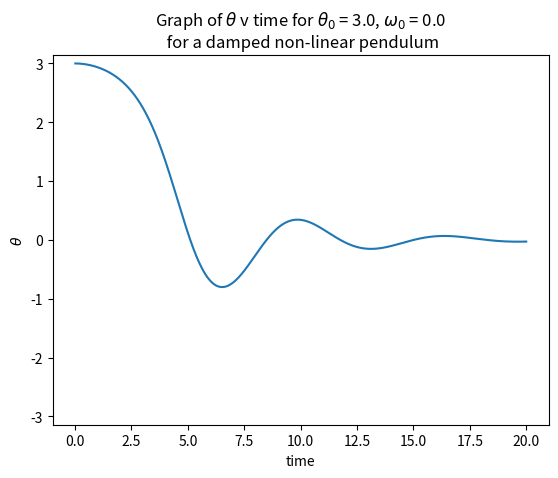

This chart was generated by the following Python code: (Note: this script raises an exception after producing the figure.)
# -*- coding: utf-8 -*-
"""
Created on Tue Feb 21 15:35:00 2023

@author: 
"""

'''
Model the motion of a damped non-linear pendulum
'''

import numpy as np
import matplotlib.pyplot as plt

# INITIAL VALUES FOR K PHI AND A
k = 0.5
phi = 0.66667
A = 0.0

# INITIAL VALUE OF dt
dt = 0.01

# DEFINE EQUATION 8c FOR NON-LINEAR PENDULUM
def f(theta, omega, t):
    return -np.sin(theta) -k*omega + A*np.cos(phi*t)

# SET VARIABLES
theta = 3.0 
omega = 0.0
t = 0.0

# INITIALISE LISTS
omega_list = np.array([])
theta_list = np.array([])
time_list = np.array([])

for i in range(2000):
    # RUNGE-KUTTA METHOD
    k1a = dt * omega
    k1b = dt * f(theta, omega, t)
    k2a = dt * (omega + k1b/2)
    k2b = dt * f(theta + k1a/2, omega + k1b/2, t + dt/2)
    k3a = dt * (omega + k2b/2)
    k3b = dt * f(theta + k2a/2, omega + k2b/2, t + dt/2)
    k4a = dt * (omega + k3b)
    k4b = dt * f(theta + k3a, omega + k3b, t + dt)
    theta = theta + (k1a + 2*k2a + 2*k3a + k4a) / 6
    omega = omega + (k1b + 2*k2b + 2*k3b + k4b) / 6
    
    # INCREASE TIME
    t = t + dt
    
    # APPEND TO ARRAYS
    omega_list = np.append(omega_list, omega)
    theta_list = np.append(theta_list, theta)
    time_list = np.append(time_list, t)

# GRAPHS V TIME
plt.plot(time_list, theta_list)
plt.xlabel("time")
plt.ylabel("$\\theta$")
plt.title("Graph of $\\theta$ v time for $\\theta_0$ = 3.0, $\omega_0$ = 0.0 \n for a damped non-linear pendulum")
plt.ylim([-np.pi, np.pi])
plt.savefig("images/Exercise4Theta.png", dpi=300)
plt.show()

plt.plot(time_list, omega_list)
plt.xlabel("time")
plt.ylabel("$\omega$")
plt.title("Graph of $\omega$ v time for $\\theta_0$ = 3.0, $\omega_0$ = 0.0 \n for a damped non-linear pendulum")
plt.ylim([-np.pi, np.pi])
plt.savefig("images/Exercise4Omega.png", dpi=300)
plt.show()
